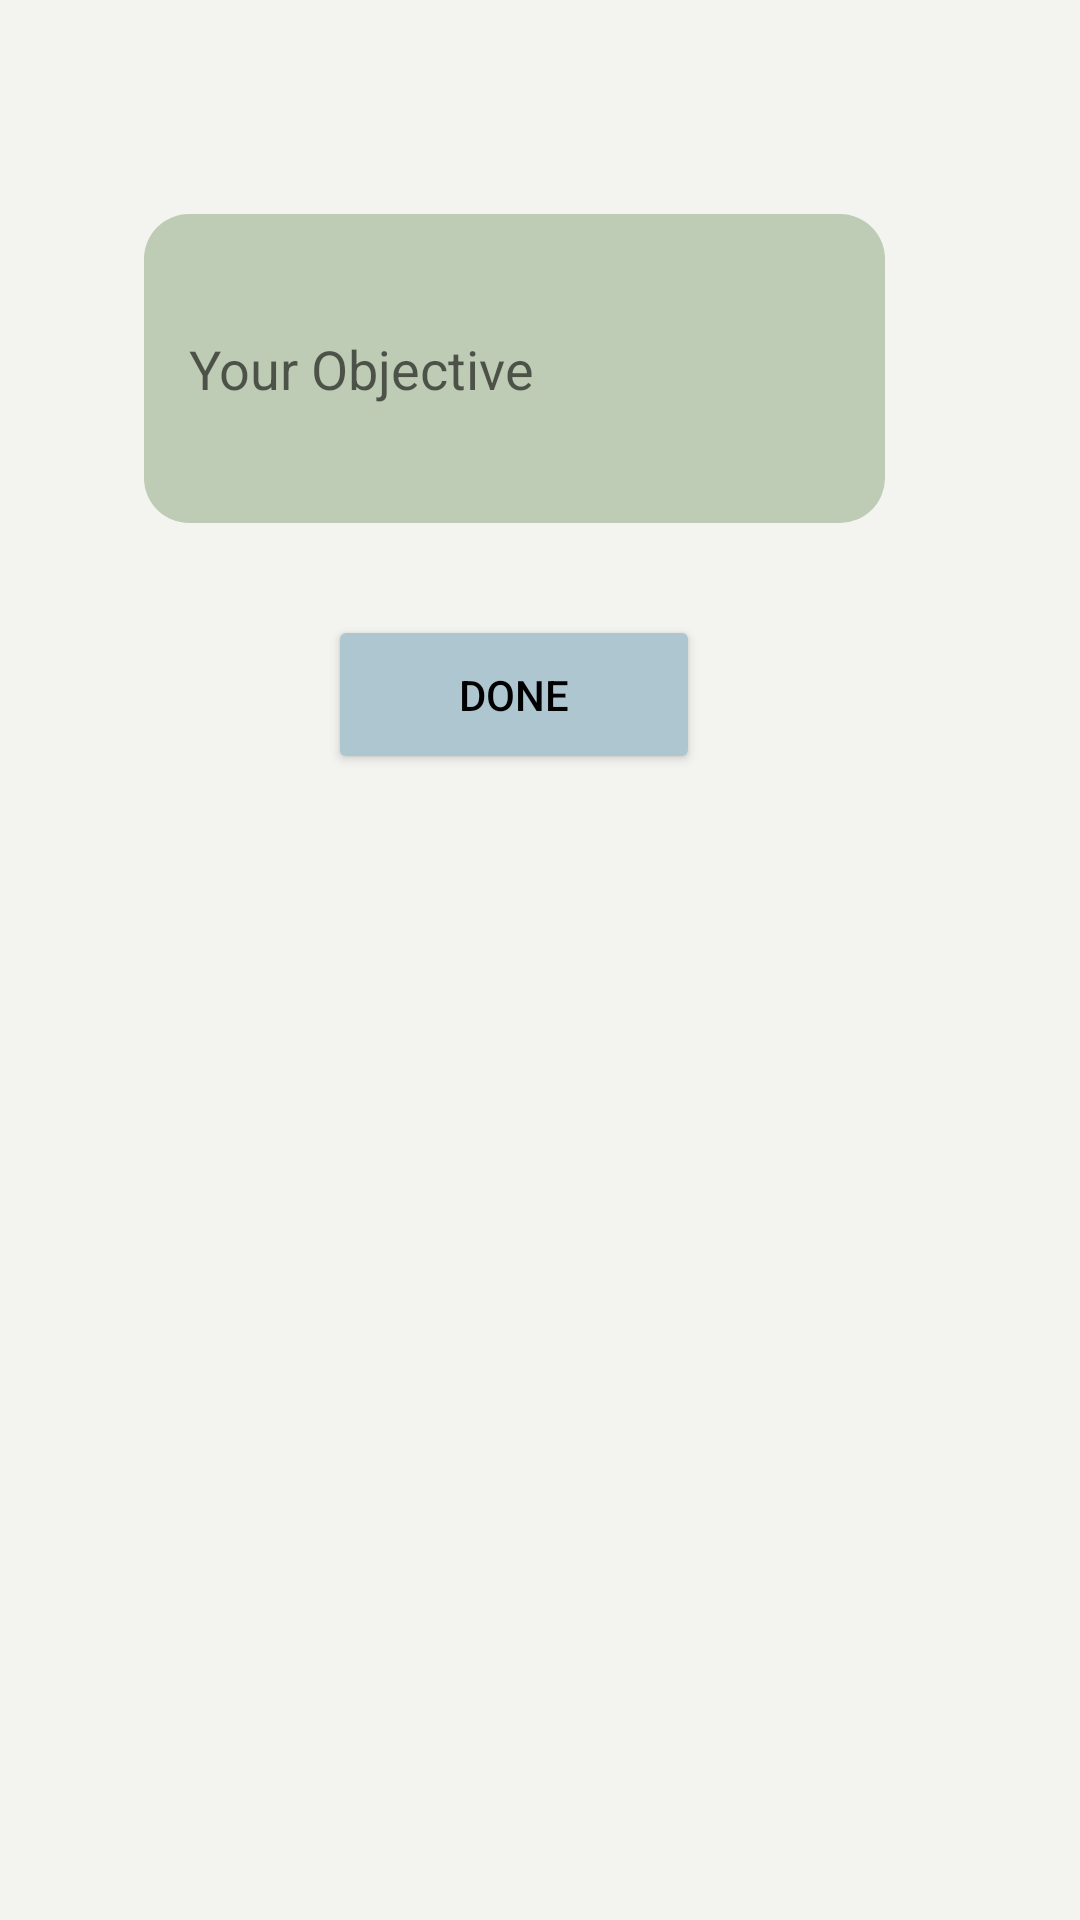

Here is an Android app screen rendered from its layout file. Give the layout XML and the strings, colors and styles it references.
<!-- AndroidManifest.xml: application theme Theme.ResumeBuilder -->
<!-- res/layout/activity_objective.xml -->
<?xml version="1.0" encoding="utf-8"?>
<androidx.constraintlayout.widget.ConstraintLayout xmlns:android="http://schemas.android.com/apk/res/android"
    xmlns:app="http://schemas.android.com/apk/res-auto"
    xmlns:tools="http://schemas.android.com/tools"
    android:layout_width="match_parent"
    android:layout_height="match_parent"
    android:background="#F3F4EF"
    tools:context=".Objective">

    <EditText
        android:id="@+id/objective"
        android:layout_width="247dp"
        android:layout_height="103dp"
        android:background="@drawable/rounded_edittext"
        android:hint="Your Objective"
        android:padding="15sp"
        android:text=""
        app:layout_constraintBottom_toBottomOf="parent"
        app:layout_constraintEnd_toEndOf="parent"
        app:layout_constraintHorizontal_bias="0.424"
        app:layout_constraintStart_toStartOf="parent"
        app:layout_constraintTop_toTopOf="parent"
        app:layout_constraintVertical_bias="0.133" />

    <Button
        android:id="@+id/Done"
        android:layout_width="124dp"
        android:layout_height="53dp"
        android:backgroundTint="#aec6cf"
        android:text="Done"
        android:textColor="#000000"
        app:layout_constraintBottom_toBottomOf="parent"
        app:layout_constraintEnd_toEndOf="parent"
        app:layout_constraintHorizontal_bias="0.463"
        app:layout_constraintStart_toStartOf="parent"
        app:layout_constraintTop_toTopOf="parent"
        app:layout_constraintVertical_bias="0.349" />
</androidx.constraintlayout.widget.ConstraintLayout>
<!-- resources referenced by this layout -->
<resources>
  <!-- drawable rounded_edittext (drawable) -->
  <?xml version="1.0" encoding="utf-8"?>
  <shape xmlns:android="http://schemas.android.com/apk/res/android"
      android:shape="rectangle"
      android:padding="10dp">
  
      <solid android:color="#BFCCB5" />
      <corners
          android:bottomRightRadius="15dp"
          android:bottomLeftRadius="15dp"
          android:topLeftRadius="15dp"
          android:topRightRadius="15dp" />
  </shape>
  <style name="Theme.ResumeBuilder" parent="Theme.MaterialComponents.DayNight.DarkActionBar">
          
          <item name="colorPrimary">@color/purple_500</item>
          <item name="colorPrimaryVariant">@color/Green_63</item>
          <item name="colorOnPrimary">@color/white</item>
          
          <item name="colorSecondary">@color/teal_200</item>
          <item name="colorSecondaryVariant">@color/teal_700</item>
          <item name="colorOnSecondary">@color/black</item>
          
          <item name="android:statusBarColor">?attr/colorPrimaryVariant</item>
          
      </style>
  <color name="purple_500">#FF6200EE</color>
  <color name="Green_63">#7B9A63</color>
  <color name="white">#FFFFFFFF</color>
  <color name="teal_200">#FF03DAC5</color>
  <color name="teal_700">#FF018786</color>
  <color name="black">#FF000000</color>
</resources>
